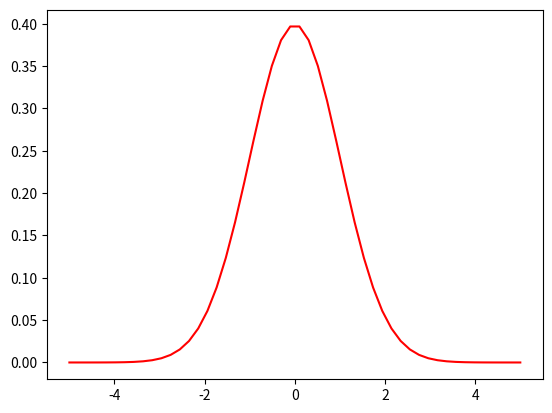

This figure's Python source:
import matplotlib.pyplot as plt
import numpy as np
from scipy.stats import norm


x = np.linspace(-5, 5)
y = norm.pdf(x)
plt.plot(x, y, color="r")
plt.show()

